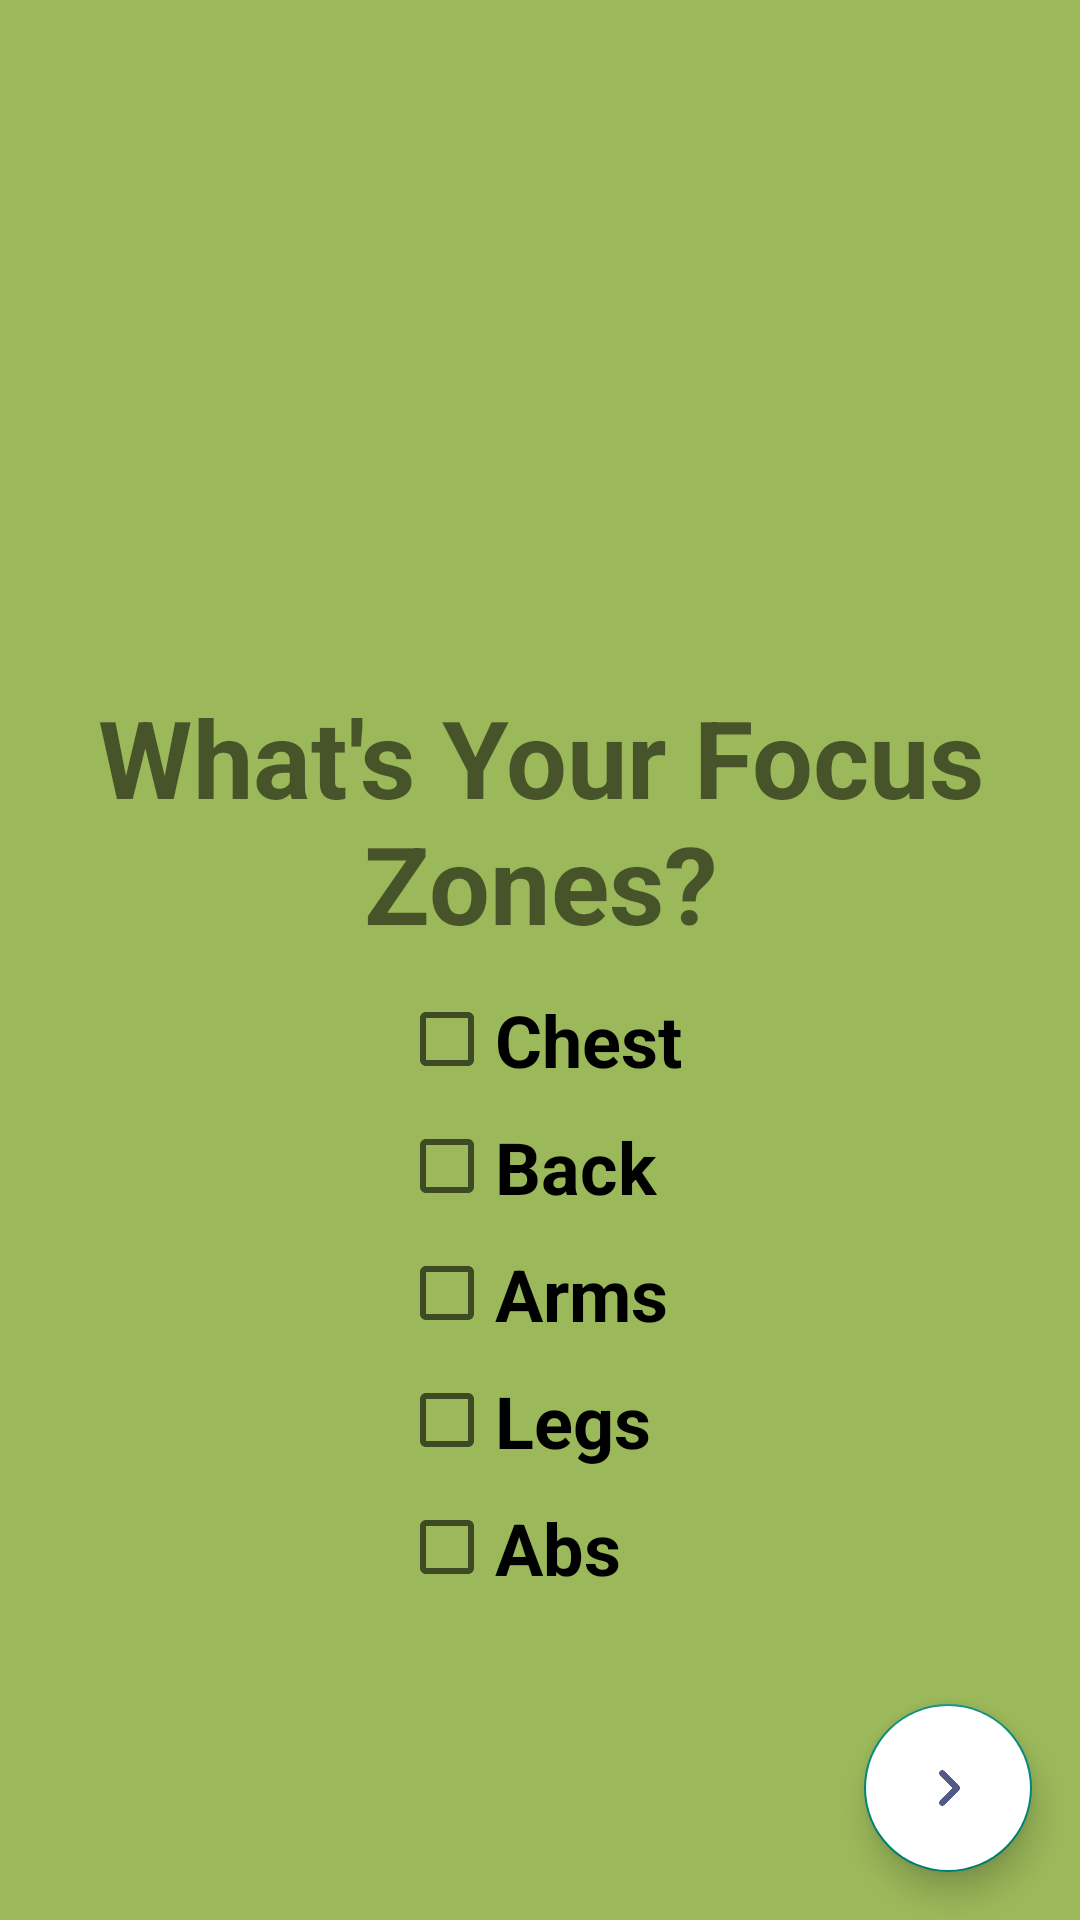

Here is an Android app screen rendered from its layout file. Give the layout XML and the strings, colors and styles it references.
<!-- AndroidManifest.xml: application theme Theme.FinalProject -->
<!-- res/layout/fragment_question6.xml -->
<?xml version="1.0" encoding="utf-8"?>
<androidx.constraintlayout.widget.ConstraintLayout xmlns:android="http://schemas.android.com/apk/res/android"
    android:layout_width="match_parent"
    android:layout_height="match_parent"
    android:background="@color/light_green"
    xmlns:app="http://schemas.android.com/apk/res-auto">

    <TextView
        android:id="@+id/user_focus_zones_textView"
        android:layout_width="wrap_content"
        android:layout_height="wrap_content"
        android:layout_marginTop="228dp"
        android:text="What's Your Focus Zones?"
        android:textSize="36sp"
        android:textStyle="bold"
        android:textAlignment="center"
        app:layout_constraintEnd_toEndOf="parent"
        app:layout_constraintStart_toStartOf="parent"
        app:layout_constraintTop_toTopOf="parent" />

    <LinearLayout
        android:id="@+id/focus_zones_container"
        android:layout_width="wrap_content"
        android:layout_height="wrap_content"
        android:orientation="vertical"
        android:gravity="center"
        app:layout_constraintBottom_toBottomOf="parent"
        app:layout_constraintEnd_toEndOf="parent"
        app:layout_constraintStart_toStartOf="parent"
        app:layout_constraintTop_toBottomOf="@+id/user_focus_zones_textView"
        app:layout_constraintVertical_bias="0.1">

        <CheckBox
            android:id="@+id/chest_checkbox"
            android:layout_width="match_parent"
            android:layout_height="wrap_content"
            android:text="Chest"
            android:textSize="24sp"
            android:textStyle="bold"
            android:layout_marginBottom="10dp"/>

        <CheckBox
            android:id="@+id/back_checkbox"
            android:layout_width="match_parent"
            android:layout_height="wrap_content"
            android:text="Back"
            android:textSize="24sp"
            android:textStyle="bold"
            android:layout_marginBottom="10dp"/>

        <CheckBox
            android:id="@+id/arms_checkbox"
            android:layout_width="match_parent"
            android:layout_height="wrap_content"
            android:text="Arms"
            android:textSize="24sp"
            android:textStyle="bold"
            android:layout_marginBottom="10dp"/>

        <CheckBox
            android:id="@+id/legs_checkbox"
            android:layout_width="match_parent"
            android:layout_height="wrap_content"
            android:text="Legs"
            android:textSize="24sp"
            android:textStyle="bold"
            android:layout_marginBottom="10dp"/>

        <CheckBox
            android:id="@+id/abs_checkbox"
            android:layout_width="match_parent"
            android:layout_height="wrap_content"
            android:text="Abs"
            android:textSize="24sp"
            android:textStyle="bold"/>
    </LinearLayout>

    <com.google.android.material.floatingactionbutton.FloatingActionButton
        android:id="@+id/next6_button"
        android:layout_width="wrap_content"
        android:layout_height="wrap_content"
        android:backgroundTint="@color/white"
        android:src="@drawable/next_icon3"
        app:layout_constraintVertical_bias="1"
        app:layout_constraintHorizontal_bias="1"
        android:layout_margin="16dp"
        app:layout_constraintBottom_toBottomOf="parent"
        app:layout_constraintEnd_toEndOf="parent"
        app:layout_constraintStart_toStartOf="parent"
        app:layout_constraintTop_toTopOf="parent" />
</androidx.constraintlayout.widget.ConstraintLayout>
<!-- resources referenced by this layout -->
<resources>
  <color name="light_green">#9BB85A</color>
  <color name="white">#FFFFFFFF</color>
  <!-- drawable next_icon3: png bitmap (drawable, 6107 bytes) -->
  <style name="Theme.FinalProject" parent="Theme.MaterialComponents.DayNight.NoActionBar.Bridge">
  
          
          <item name="colorPrimary">@color/white</item>
          <item name="colorPrimaryVariant">@color/green</item>
          <item name="colorOnPrimary">@color/white</item>
          
          <item name="colorSecondary">@color/teal_200</item>
          <item name="colorSecondaryVariant">@color/teal_700</item>
          <item name="colorOnSecondary">@color/black</item>
          
          <item name="android:statusBarColor">?attr/colorPrimaryVariant</item>
          
      </style>
  <color name="green">#6F9457</color>
  <color name="teal_200">#FF03DAC5</color>
  <color name="teal_700">#FF018786</color>
  <color name="black">#FF000000</color>
</resources>
